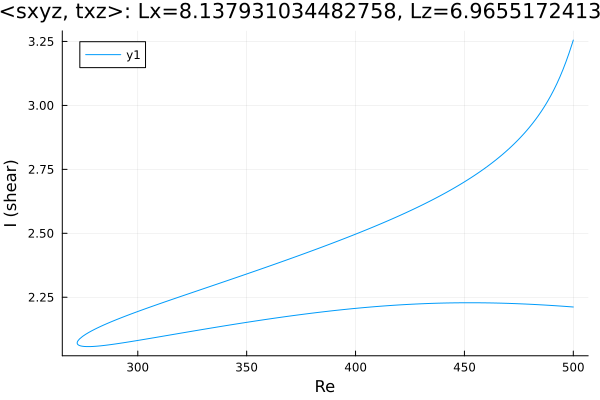

Values plotted in this chart, from the file beside it:
Re, shear
500.0, 2.212
498.9, 2.213
497.5, 2.213
496.1, 2.214
494.6, 2.215
493.2, 2.216
491.8, 2.217
490.4, 2.218
489, 2.218
487.6, 2.219
486.2, 2.22
484.7, 2.221
483.3, 2.221
481.9, 2.222
480.5, 2.222
479.1, 2.223
477.7, 2.224
476.3, 2.224
474.8, 2.225
473.4, 2.225
472, 2.225
470.6, 2.226
469.2, 2.226
467.8, 2.227
466.4, 2.227
464.9, 2.227
463.5, 2.228
462.1, 2.228
460.7, 2.228
459.3, 2.228
457.9, 2.228
456.5, 2.228
455, 2.228
453.6, 2.228
452.2, 2.228
450.8, 2.228
449.4, 2.228
448, 2.228
446.6, 2.228
445.2, 2.228
443.7, 2.228
442.3, 2.228
440.9, 2.227
439.5, 2.227
438.1, 2.227
436.7, 2.226
435.3, 2.226
433.8, 2.226
432.4, 2.225
431, 2.225
429.6, 2.224
428.2, 2.224
426.8, 2.223
425.4, 2.223
423.9, 2.222
422.5, 2.221
421.1, 2.221
419.7, 2.22
418.3, 2.219
416.9, 2.218
... 340 more rows
